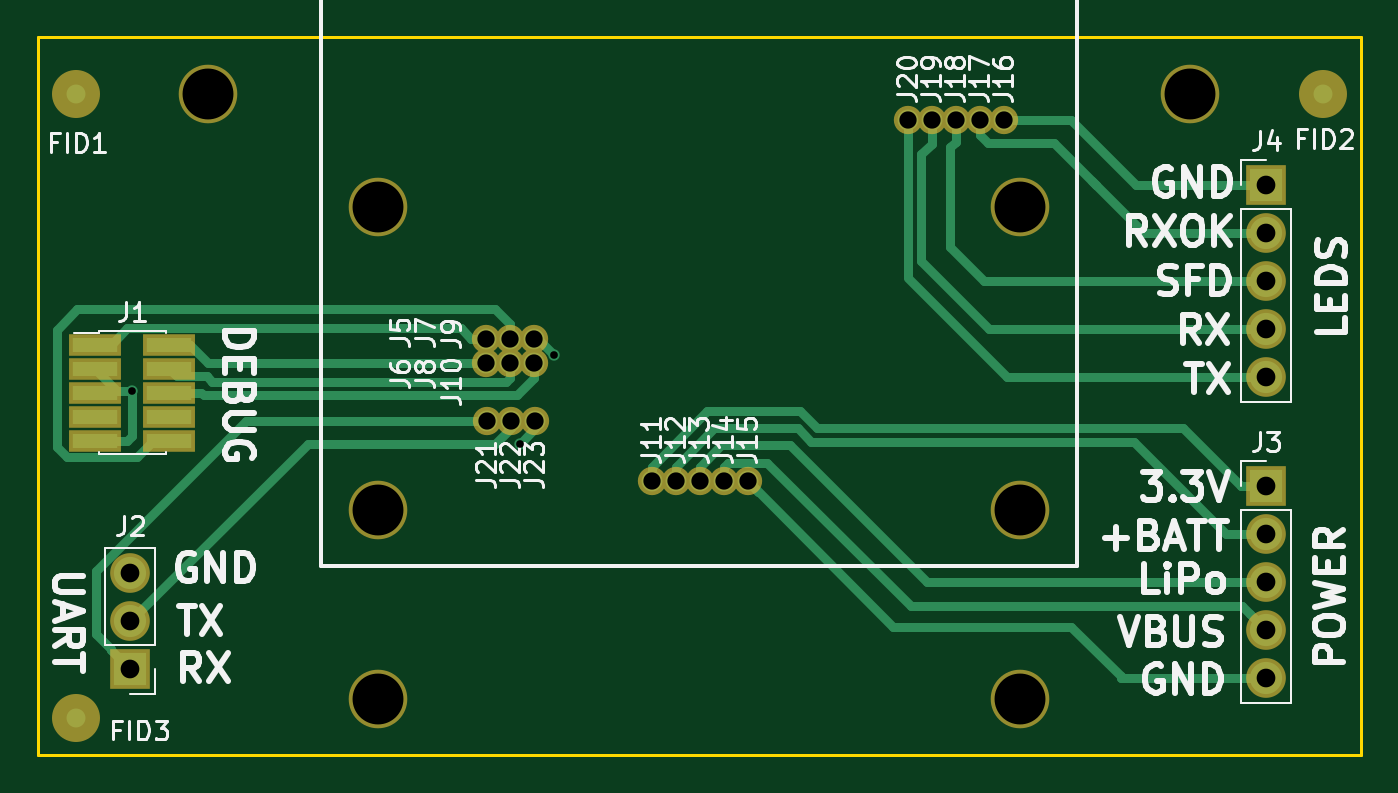
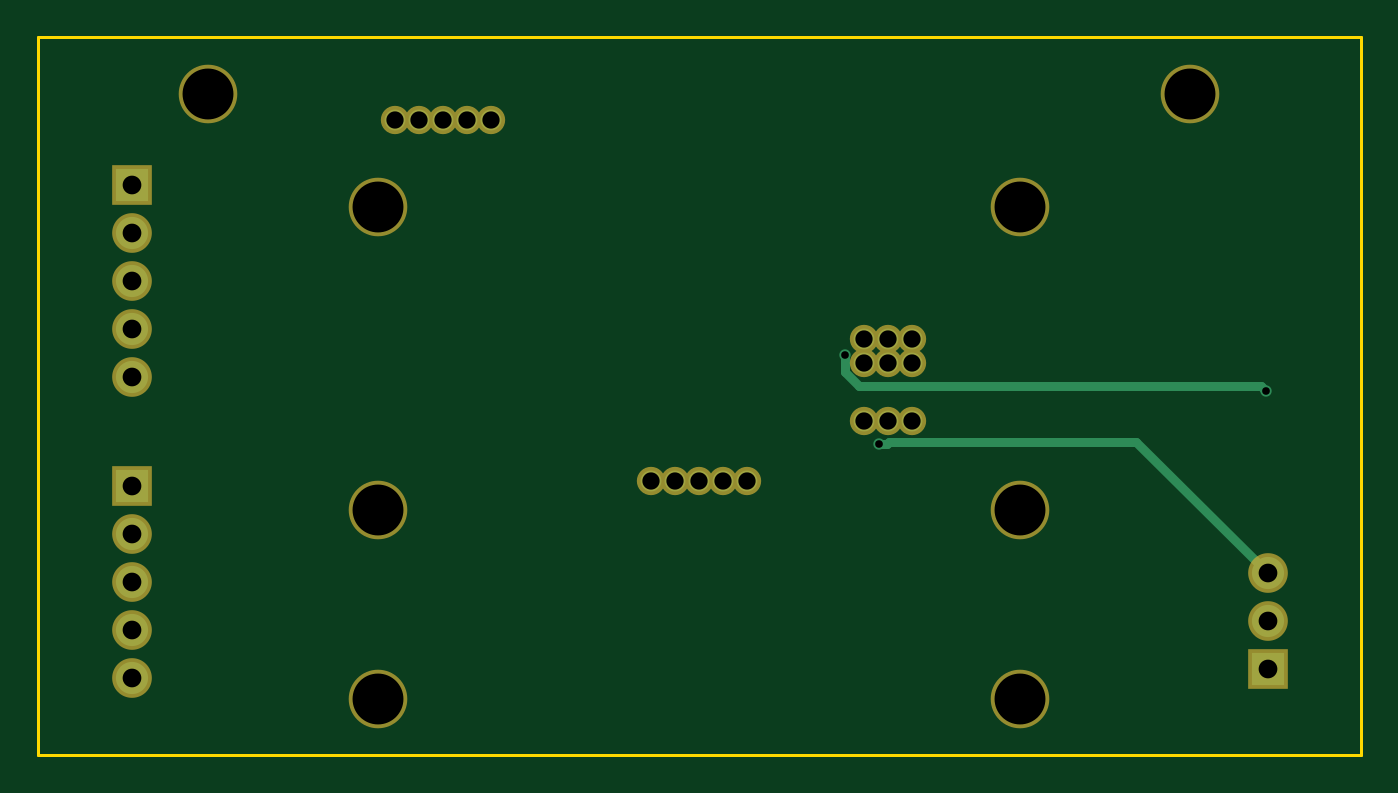
Circuit board: 10 layer files. Board 70.0 x 38.0 mm.
- bottom_copper: jig-B.Cu.gbr (1747 bytes)
- bottom_mask: jig-B.Mask.gbr (1443 bytes)
- bottom_silk: jig-B.SilkS.gbr (297 bytes)
- outline: jig-Edge.Cuts.gbr (525 bytes)
- top_copper: jig-F.Cu.gbr (7162 bytes)
- top_mask: jig-F.Mask.gbr (1826 bytes)
- paste: jig-F.Paste.gbr (579 bytes)
- top_silk: jig-F.SilkS.gbr (33797 bytes)
- drill: jig-NPTH.drl (300 bytes)
- drill: jig.drl (755 bytes)

=== bottom_copper: jig-B.Cu.gbr ===
G04 #@! TF.FileFunction,Copper,L2,Bot,Signal*
%FSLAX46Y46*%
G04 Gerber Fmt 4.6, Leading zero omitted, Abs format (unit mm)*
G04 Created by KiCad (PCBNEW 4.0.7-e2-6376~61~ubuntu18.04.1) date Thu Mar  7 01:25:06 2019*
%MOMM*%
%LPD*%
G01*
G04 APERTURE LIST*
%ADD10C,0.100000*%
%ADD11R,1.700000X1.700000*%
%ADD12O,1.700000X1.700000*%
%ADD13C,1.100000*%
%ADD14C,0.600000*%
%ADD15C,0.500000*%
G04 APERTURE END LIST*
D10*
D11*
X119900000Y-105440000D03*
D12*
X119900000Y-102900000D03*
X119900000Y-100360000D03*
D11*
X180000000Y-95760000D03*
D12*
X180000000Y-98300000D03*
X180000000Y-100840000D03*
X180000000Y-103380000D03*
X180000000Y-105920000D03*
D11*
X180000000Y-79820000D03*
D12*
X180000000Y-82360000D03*
X180000000Y-84900000D03*
X180000000Y-87440000D03*
X180000000Y-89980000D03*
D13*
X138730000Y-87965000D03*
X138730000Y-89235000D03*
X140000000Y-87965000D03*
X140000000Y-89235000D03*
X141270000Y-87965000D03*
X141270000Y-89235000D03*
X147490000Y-95500000D03*
X148760000Y-95500000D03*
X150030000Y-95500000D03*
X151300000Y-95500000D03*
X152570000Y-95500000D03*
X166110000Y-76400000D03*
X164840000Y-76400000D03*
X163570000Y-76400000D03*
X162300000Y-76400000D03*
X161030000Y-76400000D03*
X138760000Y-92300000D03*
X140030000Y-92300000D03*
X141300000Y-92300000D03*
D14*
X142300000Y-88814954D03*
X120000000Y-90700000D03*
X140500000Y-93500000D03*
D15*
X120250010Y-90449990D02*
X120000000Y-90700000D01*
X142300000Y-88814954D02*
X142300000Y-89685002D01*
X142300000Y-89685002D02*
X141535012Y-90449990D01*
X141535012Y-90449990D02*
X120250010Y-90449990D01*
X139975736Y-93400000D02*
X126860000Y-93400000D01*
X126860000Y-93400000D02*
X119900000Y-100360000D01*
X140500000Y-93500000D02*
X140075736Y-93500000D01*
X140075736Y-93500000D02*
X139975736Y-93400000D01*
M02*

=== bottom_mask: jig-B.Mask.gbr ===
G04 #@! TF.FileFunction,Soldermask,Bot*
%FSLAX46Y46*%
G04 Gerber Fmt 4.6, Leading zero omitted, Abs format (unit mm)*
G04 Created by KiCad (PCBNEW 4.0.7-e2-6376~61~ubuntu18.04.1) date Thu Mar  7 01:25:06 2019*
%MOMM*%
%LPD*%
G01*
G04 APERTURE LIST*
%ADD10C,0.100000*%
%ADD11C,3.100000*%
%ADD12R,2.100000X2.100000*%
%ADD13O,2.100000X2.100000*%
%ADD14C,1.500000*%
G04 APERTURE END LIST*
D10*
D11*
X176000000Y-75000000D03*
X124000000Y-75000000D03*
X167000000Y-107000000D03*
X133000000Y-107000000D03*
X167000000Y-81000000D03*
X133000000Y-97000000D03*
X167000000Y-97000000D03*
X133000000Y-81000000D03*
D12*
X119900000Y-105440000D03*
D13*
X119900000Y-102900000D03*
X119900000Y-100360000D03*
D12*
X180000000Y-95760000D03*
D13*
X180000000Y-98300000D03*
X180000000Y-100840000D03*
X180000000Y-103380000D03*
X180000000Y-105920000D03*
D12*
X180000000Y-79820000D03*
D13*
X180000000Y-82360000D03*
X180000000Y-84900000D03*
X180000000Y-87440000D03*
X180000000Y-89980000D03*
D14*
X138730000Y-87965000D03*
X138730000Y-89235000D03*
X140000000Y-87965000D03*
X140000000Y-89235000D03*
X141270000Y-87965000D03*
X141270000Y-89235000D03*
X147490000Y-95500000D03*
X148760000Y-95500000D03*
X150030000Y-95500000D03*
X151300000Y-95500000D03*
X152570000Y-95500000D03*
X166110000Y-76400000D03*
X164840000Y-76400000D03*
X163570000Y-76400000D03*
X162300000Y-76400000D03*
X161030000Y-76400000D03*
X138760000Y-92300000D03*
X140030000Y-92300000D03*
X141300000Y-92300000D03*
M02*

=== bottom_silk: jig-B.SilkS.gbr ===
G04 #@! TF.FileFunction,Legend,Bot*
%FSLAX46Y46*%
G04 Gerber Fmt 4.6, Leading zero omitted, Abs format (unit mm)*
G04 Created by KiCad (PCBNEW 4.0.7-e2-6376~61~ubuntu18.04.1) date Thu Mar  7 01:25:06 2019*
%MOMM*%
%LPD*%
G01*
G04 APERTURE LIST*
%ADD10C,0.100000*%
G04 APERTURE END LIST*
D10*
M02*

=== outline: jig-Edge.Cuts.gbr ===
G04 #@! TF.FileFunction,Profile,NP*
%FSLAX46Y46*%
G04 Gerber Fmt 4.6, Leading zero omitted, Abs format (unit mm)*
G04 Created by KiCad (PCBNEW 4.0.7-e2-6376~61~ubuntu18.04.1) date Thu Mar  7 01:25:06 2019*
%MOMM*%
%LPD*%
G01*
G04 APERTURE LIST*
%ADD10C,0.100000*%
%ADD11C,0.150000*%
G04 APERTURE END LIST*
D10*
D11*
X115000000Y-110000000D02*
X115000000Y-72000000D01*
X185000000Y-110000000D02*
X115000000Y-110000000D01*
X185000000Y-72000000D02*
X185000000Y-110000000D01*
X115000000Y-72000000D02*
X185000000Y-72000000D01*
M02*

=== top_copper: jig-F.Cu.gbr (7162 bytes, source omitted) ===
=== top_mask: jig-F.Mask.gbr ===
G04 #@! TF.FileFunction,Soldermask,Top*
%FSLAX46Y46*%
G04 Gerber Fmt 4.6, Leading zero omitted, Abs format (unit mm)*
G04 Created by KiCad (PCBNEW 4.0.7-e2-6376~61~ubuntu18.04.1) date Thu Mar  7 01:25:06 2019*
%MOMM*%
%LPD*%
G01*
G04 APERTURE LIST*
%ADD10C,0.100000*%
%ADD11C,3.100000*%
%ADD12C,2.540000*%
%ADD13R,2.800000X1.140000*%
%ADD14R,2.100000X2.100000*%
%ADD15O,2.100000X2.100000*%
%ADD16C,1.500000*%
G04 APERTURE END LIST*
D10*
D11*
X176000000Y-75000000D03*
X124000000Y-75000000D03*
X167000000Y-107000000D03*
X133000000Y-107000000D03*
X167000000Y-81000000D03*
X133000000Y-97000000D03*
X167000000Y-97000000D03*
X133000000Y-81000000D03*
D12*
X117000000Y-75000000D03*
X183000000Y-75000000D03*
X117000000Y-108000000D03*
D13*
X118050000Y-88260000D03*
X121950000Y-88260000D03*
X118050000Y-89530000D03*
X121950000Y-89530000D03*
X118050000Y-90800000D03*
X121950000Y-90800000D03*
X118050000Y-92070000D03*
X121950000Y-92070000D03*
X118050000Y-93340000D03*
X121950000Y-93340000D03*
D14*
X119900000Y-105440000D03*
D15*
X119900000Y-102900000D03*
X119900000Y-100360000D03*
D14*
X180000000Y-95760000D03*
D15*
X180000000Y-98300000D03*
X180000000Y-100840000D03*
X180000000Y-103380000D03*
X180000000Y-105920000D03*
D14*
X180000000Y-79820000D03*
D15*
X180000000Y-82360000D03*
X180000000Y-84900000D03*
X180000000Y-87440000D03*
X180000000Y-89980000D03*
D16*
X138730000Y-87965000D03*
X138730000Y-89235000D03*
X140000000Y-87965000D03*
X140000000Y-89235000D03*
X141270000Y-87965000D03*
X141270000Y-89235000D03*
X147490000Y-95500000D03*
X148760000Y-95500000D03*
X150030000Y-95500000D03*
X151300000Y-95500000D03*
X152570000Y-95500000D03*
X166110000Y-76400000D03*
X164840000Y-76400000D03*
X163570000Y-76400000D03*
X162300000Y-76400000D03*
X161030000Y-76400000D03*
X138760000Y-92300000D03*
X140030000Y-92300000D03*
X141300000Y-92300000D03*
M02*

=== paste: jig-F.Paste.gbr ===
G04 #@! TF.FileFunction,Paste,Top*
%FSLAX46Y46*%
G04 Gerber Fmt 4.6, Leading zero omitted, Abs format (unit mm)*
G04 Created by KiCad (PCBNEW 4.0.7-e2-6376~61~ubuntu18.04.1) date Thu Mar  7 01:25:06 2019*
%MOMM*%
%LPD*%
G01*
G04 APERTURE LIST*
%ADD10C,0.100000*%
%ADD11R,2.400000X0.740000*%
G04 APERTURE END LIST*
D10*
D11*
X118050000Y-88260000D03*
X121950000Y-88260000D03*
X118050000Y-89530000D03*
X121950000Y-89530000D03*
X118050000Y-90800000D03*
X121950000Y-90800000D03*
X118050000Y-92070000D03*
X121950000Y-92070000D03*
X118050000Y-93340000D03*
X121950000Y-93340000D03*
M02*

=== top_silk: jig-F.SilkS.gbr (33797 bytes, source omitted) ===
=== drill: jig-NPTH.drl ===
M48
;DRILL file {KiCad 4.0.7-e2-6376~61~ubuntu18.04.1} date Thu Mar  7 01:25:11 2019
;FORMAT={-:-/ absolute / inch / decimal}
FMAT,2
INCH,TZ
T1C0.106
%
G90
G05
M72
T1
X4.8819Y-2.9528
X5.2362Y-3.189
X5.2362Y-3.8189
X5.2362Y-4.2126
X6.5748Y-3.189
X6.5748Y-3.8189
X6.5748Y-4.2126
X6.9291Y-2.9528
T0
M30

=== drill: jig.drl ===
M48
;DRILL file {KiCad 4.0.7-e2-6376~61~ubuntu18.04.1} date Thu Mar  7 01:25:11 2019
;FORMAT={-:-/ absolute / inch / decimal}
FMAT,2
INCH,TZ
T1C0.016
T2C0.036
T3C0.039
%
G90
G05
M72
T1
X4.7244Y-3.5709
X5.5315Y-3.6811
X5.6024Y-3.4967
T2
X5.4618Y-3.4632
X5.4618Y-3.5132
X5.463Y-3.6339
X5.5118Y-3.4632
X5.5118Y-3.5132
X5.513Y-3.6339
X5.5618Y-3.4632
X5.5618Y-3.5132
X5.563Y-3.6339
X5.8067Y-3.7598
X5.8567Y-3.7598
X5.9067Y-3.7598
X5.9567Y-3.7598
X6.0067Y-3.7598
X6.3398Y-3.0079
X6.3898Y-3.0079
X6.4398Y-3.0079
X6.4898Y-3.0079
X6.5398Y-3.0079
T3
X4.7205Y-3.9512
X4.7205Y-4.0512
X4.7205Y-4.1512
X7.0866Y-3.1425
X7.0866Y-3.2425
X7.0866Y-3.3425
X7.0866Y-3.4425
X7.0866Y-3.5425
X7.0866Y-3.7701
X7.0866Y-3.8701
X7.0866Y-3.9701
X7.0866Y-4.0701
X7.0866Y-4.1701
T0
M30

